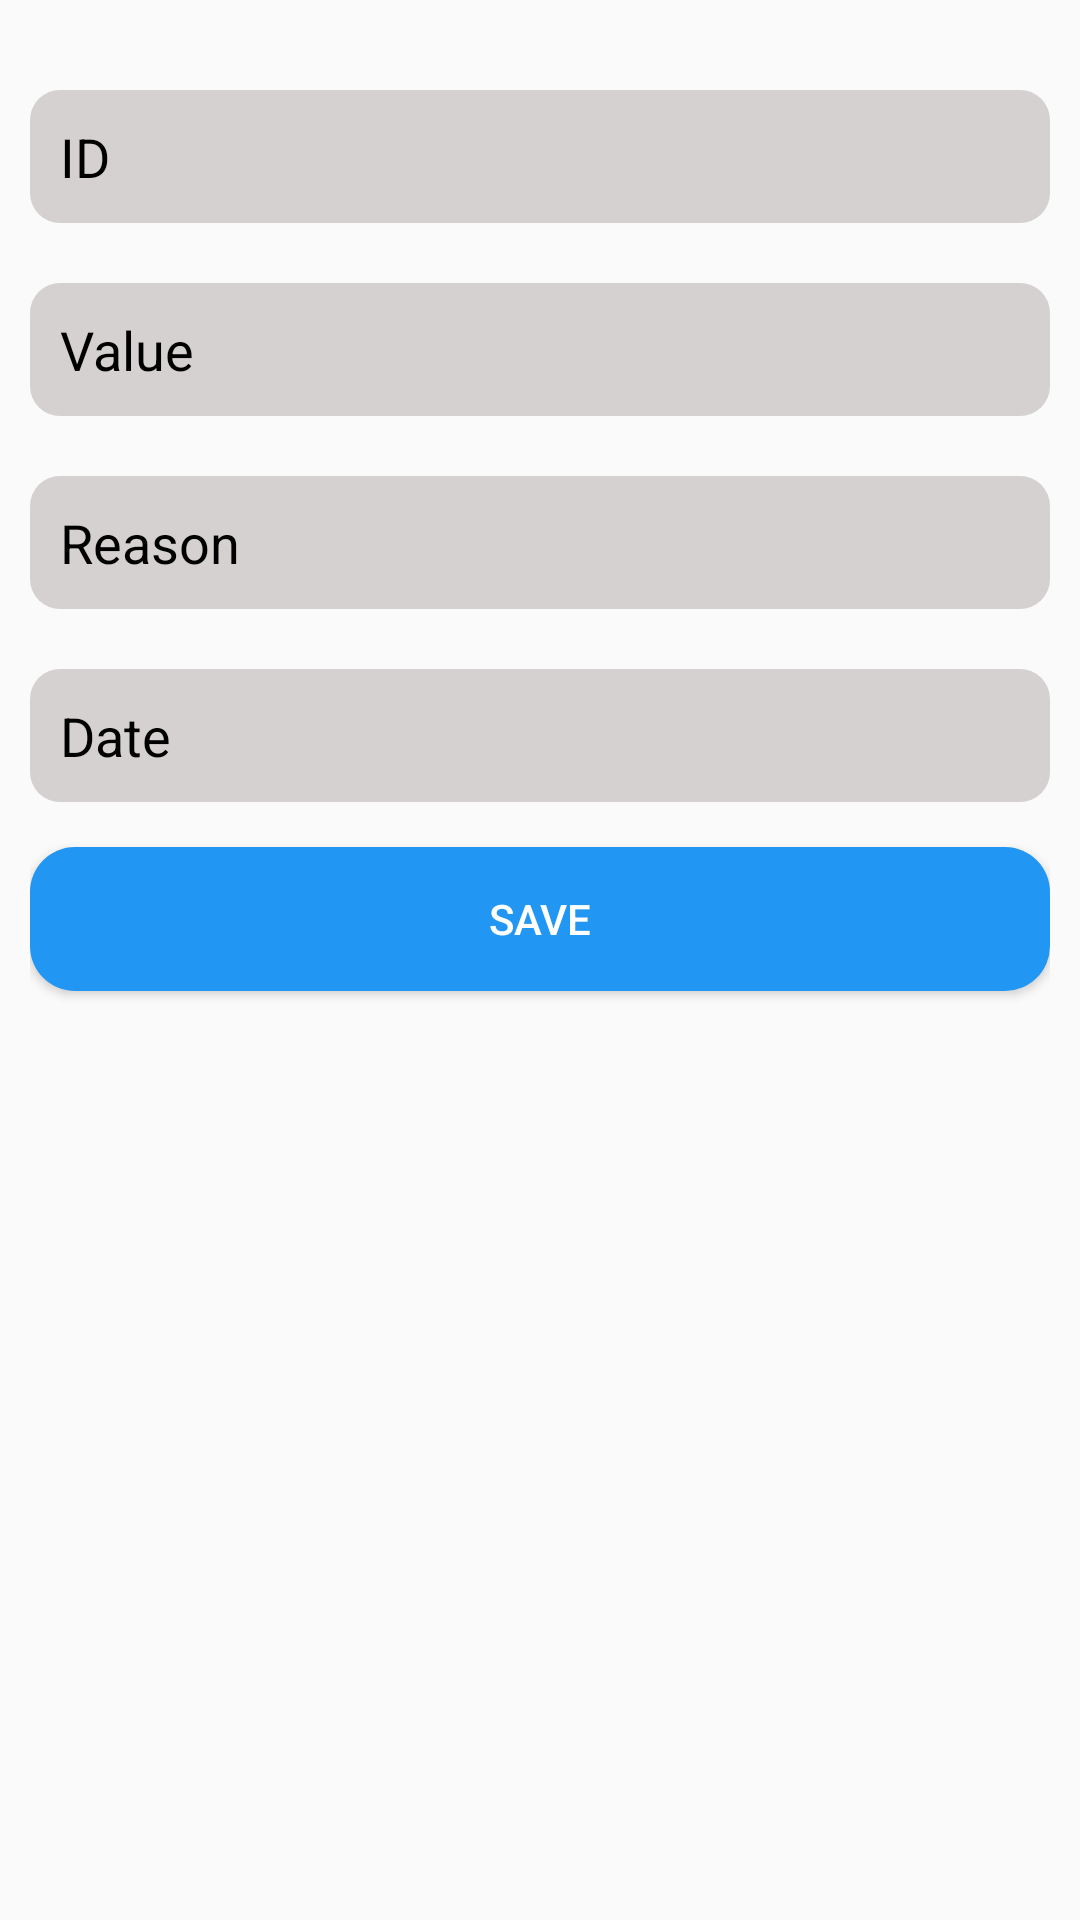

The Android layout XML behind this screen, and the referenced resources:
<!-- AndroidManifest.xml: application theme Theme.Healthcareapp -->
<!-- res/layout/activity_add_expenses.xml -->
<?xml version="1.0" encoding="utf-8"?>
<LinearLayout
    xmlns:android="http://schemas.android.com/apk/res/android"
    xmlns:tools="http://schemas.android.com/tools"
    android:layout_width="match_parent"
    android:layout_height="match_parent"
    android:orientation="vertical"
    android:padding="10dp"
    tools:context=".AddExpenses">

    <EditText
        android:textColor="@color/black"
        android:textColorHint="@color/black"
        android:padding="10dp"
        android:background="@drawable/bg_shape"
        android:id="@+id/txtId"
        android:layout_marginTop="20dp"
        android:layout_width="match_parent"
        android:layout_height="wrap_content"
        android:hint="ID"/>

    <EditText
        android:textColor="@color/black"
        android:textColorHint="@color/black"
        android:padding="10dp"
        android:background="@drawable/bg_shape"
        android:id="@+id/txtValue"
        android:layout_marginTop="20dp"
        android:layout_width="match_parent"
        android:layout_height="wrap_content"
        android:hint="Value"/>

    <EditText
        android:textColor="@color/black"
        android:textColorHint="@color/black"
        android:padding="10dp"
        android:background="@drawable/bg_shape"
        android:id="@+id/txtReason"
        android:layout_marginTop="20dp"
        android:layout_width="match_parent"
        android:layout_height="wrap_content"
        android:hint="Reason"/>

    <EditText
        android:clickable="false"
        android:cursorVisible="false"
        android:focusable="false"
        android:focusableInTouchMode="false"
        android:textColor="@color/black"
        android:textColorHint="@color/black"
        android:padding="10dp"
        android:background="@drawable/bg_shape"
        android:id="@+id/txtDate"
        android:layout_marginTop="20dp"
        android:layout_width="match_parent"
        android:layout_height="wrap_content"
        android:hint="Date"/>

    <Button
        android:layout_marginTop="15dp"
        android:id="@+id/btnSave"
        android:textColor="@color/white"
        android:background="@drawable/bg_card_home"
        android:layout_width="match_parent"
        android:layout_height="wrap_content"
        android:text="Save"/>


</LinearLayout>
<!-- resources referenced by this layout -->
<resources>
  <!-- drawable bg_card_home (drawable) -->
  <?xml version="1.0" encoding="utf-8"?>
  <shape xmlns:android="http://schemas.android.com/apk/res/android"
      android:shape="rectangle">
  
      <corners android:radius="15dp"/>
  
      <solid android:color="#2196F3"/>
  
  </shape>
  <!-- drawable bg_shape (drawable) -->
  <?xml version="1.0" encoding="utf-8"?>
  <shape xmlns:android="http://schemas.android.com/apk/res/android"
      android:shape="rectangle">
  
      <corners android:radius="10dp"/>
      <solid android:color="#D6D1D1"/>
  
  </shape>
  <style name="Theme.Healthcareapp" parent="Theme.AppCompat.DayNight.DarkActionBar">
          
          <item name="colorPrimary">#4481CD</item>
          <item name="colorPrimaryVariant">@color/purple_700</item>
          <item name="colorOnPrimary">@color/white</item>
          
          <item name="colorSecondary">@color/teal_200</item>
          <item name="colorSecondaryVariant">@color/teal_700</item>
          <item name="colorOnSecondary">@color/black</item>
          
          <item name="android:statusBarColor" tools:targetApi="l">?attr/colorPrimaryVariant</item>
          
      </style>
  <!-- not gathered from this repository: default colours our renderer supplied (Android Studio template values) -->
  <color name="purple_700">#FF3700B3</color>
  <color name="teal_200">#FF03DAC5</color>
  <color name="teal_700">#FF018786</color>
  <color name="black">#FF000000</color>
  <color name="white">#FFFFFFFF</color>
</resources>
